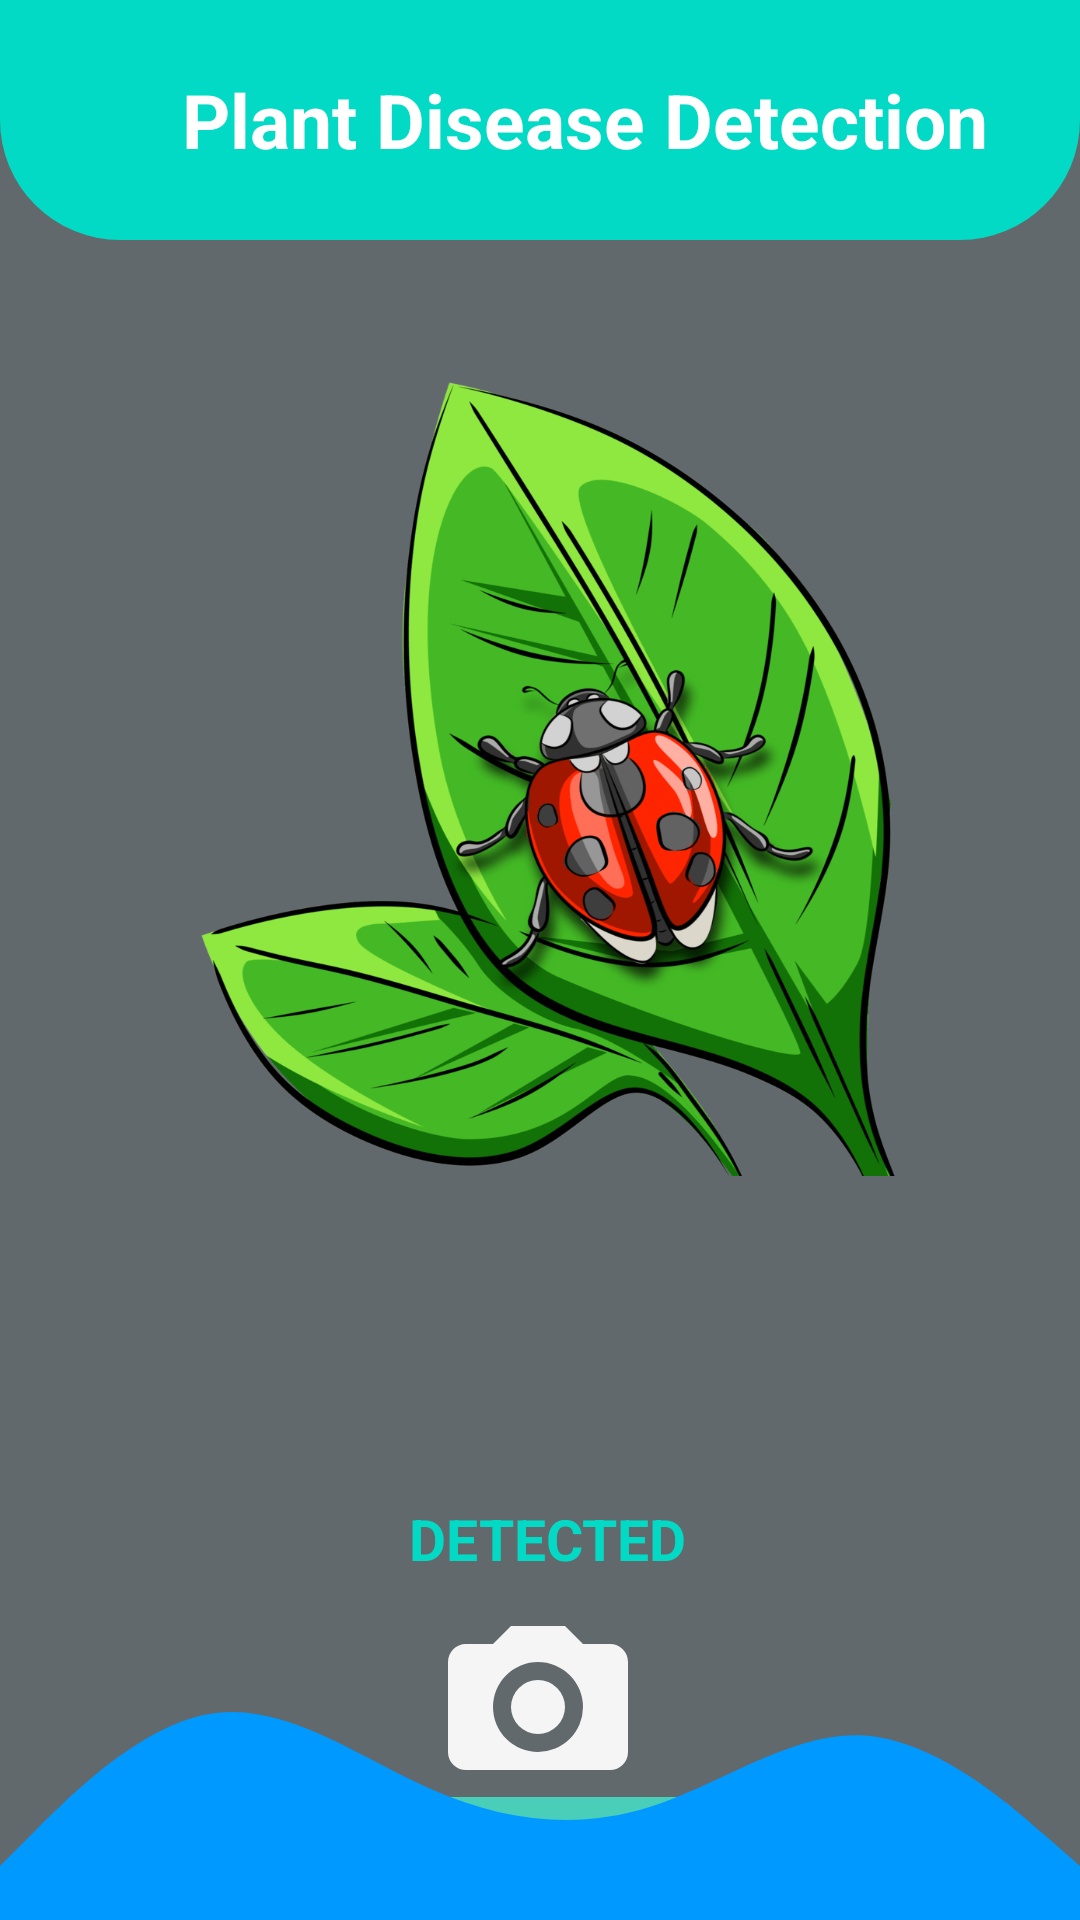

This screen was rendered from an Android layout file. Write that file and the resources it references.
<!-- AndroidManifest.xml: application theme Theme.HomePage -->
<!-- res/layout/activity_pest_detection.xml -->
<?xml version="1.0" encoding="utf-8"?>
<RelativeLayout xmlns:android="http://schemas.android.com/apk/res/android"
    xmlns:app="http://schemas.android.com/apk/res-auto"
    xmlns:tools="http://schemas.android.com/tools"
    android:layout_width="match_parent"
    android:layout_height="match_parent"
    android:background="@color/fade_gray"
    tools:context=".pest_Detection">

    <LinearLayout
        android:layout_width="match_parent"
        android:layout_height="80dp"
        android:background="@drawable/dashboard_bg">

        <TextView
            android:layout_width="match_parent"
            android:layout_height="wrap_content"
            android:layout_gravity="center"
            android:layout_marginStart="30dp"
            android:text="@string/plant_disease_detection"
            android:textAlignment="center"
            android:textColor="@color/white"
            android:textSize="25sp"
            android:textStyle="bold" />

    </LinearLayout>


    <LinearLayout
        android:id="@+id/linearLayout"
        android:layout_width="match_parent"
        android:layout_height="wrap_content"
        android:layout_marginTop="100dp"
        android:orientation="vertical">


        <ImageView
            android:id="@+id/imageView"
            android:layout_width="311dp"
            android:layout_gravity="center"
            android:layout_height="292dp"
            android:background="@drawable/insect"
            android:scaleType="fitCenter" />

    </LinearLayout>

    <LinearLayout
        android:layout_width="match_parent"
        android:layout_height="wrap_content"
        android:layout_marginStart="5dp"
        android:layout_marginTop="500dp"
        android:orientation="vertical">

        <TextView
            android:id="@+id/demoText"
            android:layout_width="wrap_content"
            android:layout_height="wrap_content"
            android:layout_gravity="center"
            android:gravity="center"
            android:lineSpacingMultiplier="0.9"
            android:text="Scan For Pest"
            android:background="@drawable/bottom_app_bar_bg"
            android:textColor="@color/white"
            android:textStyle="bold"
            android:textSize="17sp"
            android:visibility="gone"
            tools:targetApi="o" />
    </LinearLayout>

    <LinearLayout
        android:layout_width="match_parent"
        android:layout_height="wrap_content"
        android:layout_marginTop="500dp"
        android:layout_marginStart="5dp"
        android:orientation="vertical">

        <TextView
            android:id="@+id/classified"
            android:layout_width="match_parent"
            android:layout_height="wrap_content"
            android:gravity="center"
            android:text="@string/detected"
            android:textStyle="bold"
            android:textColor="@color/colorAccent"
            android:textSize="19sp" />
    </LinearLayout>

    <LinearLayout
        android:layout_width="match_parent"
        android:layout_height="wrap_content"
        android:layout_marginStart="5dp"
        android:layout_marginTop="550dp"
        >
        <TextView
            android:id="@+id/result"
            android:layout_width="match_parent"
            android:layout_height="wrap_content"
            android:gravity="center"
            android:text=""
            android:textAlignment="center"
            android:textColor="@color/white"
            android:textSize="19sp"
            android:clickable="true"
            android:focusable="true"
            android:lineSpacingMultiplier="0.9"
            android:textAllCaps="true"/>
    </LinearLayout>

    <LinearLayout
        android:layout_width="match_parent"
        android:layout_height="233dp"
        android:orientation="vertical"
        android:layout_marginTop="599dp"
        >

        <TextView
            android:id="@+id/click_here"
            android:layout_width="323sp"
            android:layout_height="33dp"
            android:gravity="center"
            android:layout_gravity="center"
            android:layout_marginBottom="97dp"
            android:text="Click on pest name to know more about pest"
            android:background="@drawable/click_on_pest_bg"
            android:textAllCaps="true"
            android:textSize="13sp"
            android:textColor="#000000"/>


    </LinearLayout>

    <LinearLayout
        android:layout_width="120dp"
        android:layout_height="90dp"
        android:layout_alignParentStart="true"
        android:layout_alignParentEnd="true"
        android:layout_alignParentBottom="true"
        android:layout_marginStart="145dp"
        android:layout_marginEnd="146dp"
        android:layout_marginBottom="44dp"
        android:gravity="bottom"
        android:orientation="vertical">

        <Button
            android:id="@+id/button"
            android:layout_width="60dp"
            android:layout_height="60dp"
            android:layout_gravity="center"
            android:background="@drawable/ic__671722_camera_icon"
            android:backgroundTint="@color/white_smoke"
            android:elevation="2dp"
            android:gravity="bottom" />

    </LinearLayout>

    <LinearLayout
        android:layout_width="match_parent"
        android:layout_height="76dp"
        android:layout_alignParentBottom="true">

        <ImageView
            android:layout_width="wrap_content"
            android:layout_height="90dp"
            android:layout_gravity="bottom"
            android:layout_marginTop="1dp"
            android:background="@drawable/ic_cam_wave_bg" />
    </LinearLayout>




</RelativeLayout>
<!-- resources referenced by this layout -->
<resources>
  <color name="colorAccent">#03DAC5</color>
  <color name="fade_gray">#62696C</color>
  
      ////////////////////////////////////////////////////
  <color name="white">#FFFFFFFF</color>
  <color name="white_smoke">#F5F5F5</color>
  <!-- drawable bottom_app_bar_bg (drawable) -->
  <?xml version="1.0" encoding="utf-8"?>
  <shape xmlns:android="http://schemas.android.com/apk/res/android" android:shape="rectangle">
  
      <solid android:color="@android:color/transparent"/>
      <size android:height="50dp"
          android:width="170dp"/>
      <solid android:color="@color/black"/>
  
  
      <corners android:topLeftRadius="23dp"
          android:bottomLeftRadius="23dp"
          android:topRightRadius="23dp"
          android:bottomRightRadius="23dp">
  
      </corners>
  </shape>
  <!-- drawable click_on_pest_bg (drawable) -->
  <?xml version="1.0" encoding="utf-8"?>
  <shape xmlns:android="http://schemas.android.com/apk/res/android" android:shape="rectangle">
  
      <solid android:color="@android:color/transparent"/>
      <size android:height="50dp"
          android:width="170dp"/>
      <solid android:color="@color/greenBtnColor"/>
          <corners android:topLeftRadius="55dp"
              android:topRightRadius="55dp" />
      <corners android:topLeftRadius="13dp"
          android:bottomLeftRadius="13dp"
          android:topRightRadius="13dp"
          android:bottomRightRadius="13dp">
  
      </corners>
  </shape>
  <!-- drawable dashboard_bg (drawable) -->
  <?xml version="1.0" encoding="utf-8"?>
  <shape xmlns:android="http://schemas.android.com/apk/res/android"
      android:shape="rectangle">
  
      <solid android:color="@color/teal_200"/>
      <corners android:bottomLeftRadius="40dp"
          android:bottomRightRadius="40dp" />
  
  
    </shape>
  <!-- drawable ic__671722_camera_icon (drawable) -->
  <vector xmlns:android="http://schemas.android.com/apk/res/android"
      android:width="20dp"
      android:height="20dp"
      android:viewportWidth="20"
      android:viewportHeight="20">
    <path
        android:pathData="M0,6c0,-1.1 0.9,-2 2,-2h3l2,-2h6l2,2h3a2,2 0,0 1,2 2v10a2,2 0,0 1,-2 2L2,18a2,2 0,0 1,-2 -2L0,6zM10,16a5,5 0,1 0,0 -10,5 5,0 0,0 0,10zM10,14a3,3 0,1 1,0 -6,3 3,0 0,1 0,6z"
        android:fillColor="#656565"/>
  </vector>
  <!-- drawable ic_cam_wave_bg (drawable) -->
  <vector xmlns:android="http://schemas.android.com/apk/res/android"
      android:width="1440dp"
      android:height="320dp"
      android:viewportWidth="1440"
      android:viewportHeight="320">
    <path
        android:pathData="M0,256L48,213.3C96,171 192,85 288,74.7C384,64 480,128 576,165.3C672,203 768,213 864,186.7C960,160 1056,96 1152,101.3C1248,107 1344,181 1392,218.7L1440,256L1440,320L1392,320C1344,320 1248,320 1152,320C1056,320 960,320 864,320C768,320 672,320 576,320C480,320 384,320 288,320C192,320 96,320 48,320L0,320Z"
        android:fillColor="#0099ff"/>
  </vector>
  <!-- drawable insect: png bitmap (drawable, 97828 bytes) -->
  <string name="detected">DETECTED</string>
  <string name="plant_disease_detection">Plant Disease Detection</string>
  <style name="Theme.HomePage" parent="Theme.AppCompat.DayNight.NoActionBar">
          
          <item name="colorPrimary">@color/purple_500</item>
          <item name="colorPrimaryVariant">@color/purple_700</item>
          <item name="colorOnPrimary">@color/white</item>
          
          <item name="colorSecondary">@color/teal_200</item>
          <item name="colorSecondaryVariant">@color/teal_700</item>
          <item name="colorOnSecondary">@color/black</item>
          
          <item name="android:statusBarColor" tools:targetApi="l">@color/black</item>
          
  
      </style>
  
      //Expanded
  <color name="black">#FF000000</color>
  <color name="greenBtnColor">#48ceb9</color>
  <color name="teal_200">#FF03DAC5</color>
  <color name="purple_500">#FF6200EE</color>
  <color name="purple_700">#FF3700B3</color>
  <color name="teal_700">#FF018786</color>
</resources>
